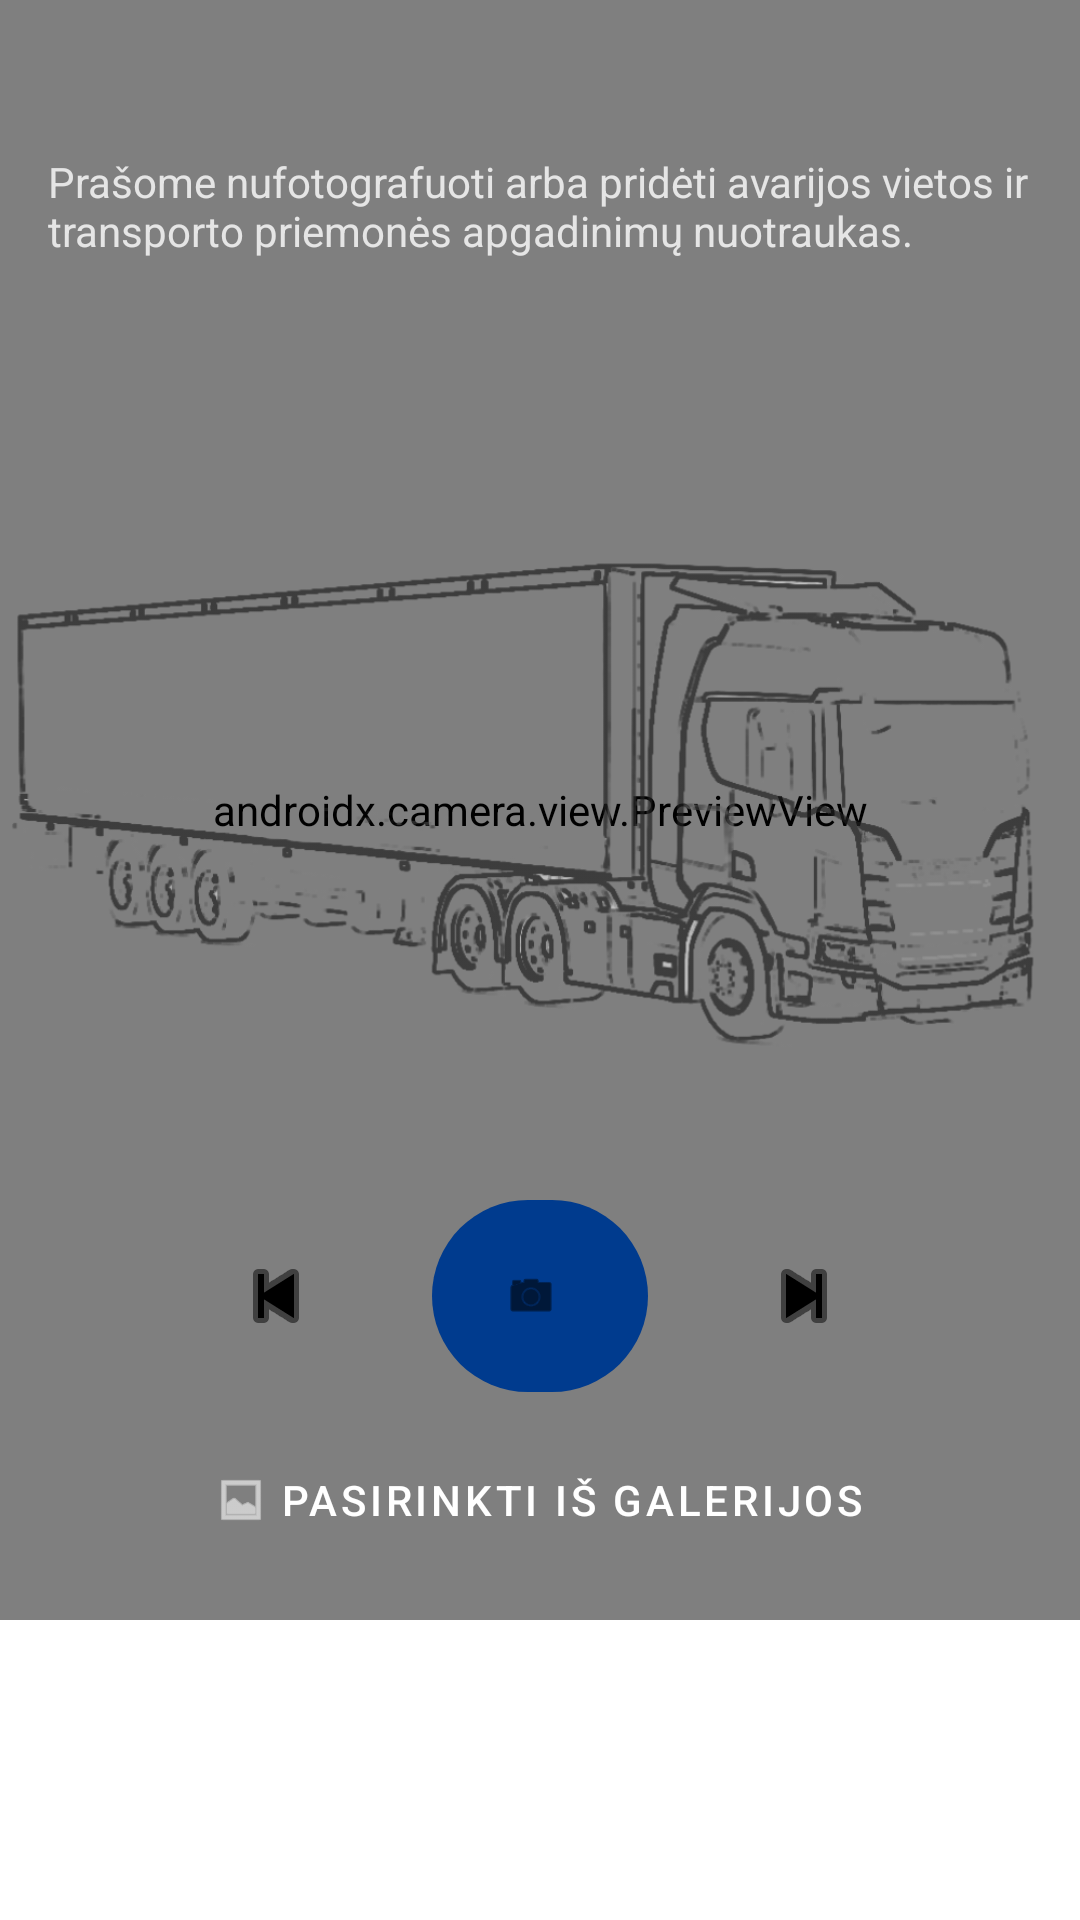

Android layout source for this screen:
<!-- AndroidManifest.xml: application theme Theme.AccidentReportingApp -->
<!-- res/layout/step_photos.xml -->
<?xml version="1.0" encoding="utf-8"?>
<LinearLayout xmlns:android="http://schemas.android.com/apk/res/android"
    xmlns:app="http://schemas.android.com/apk/res-auto"
    android:layout_width="match_parent"
    android:layout_height="match_parent"
    android:orientation="vertical">

    <ImageView
        android:id="@+id/img_full_preview"
        android:layout_width="match_parent"
        android:layout_height="match_parent"
        android:background="#CC000000"
        android:visibility="gone"
        android:scaleType="fitCenter"/>

    <FrameLayout
        android:layout_width="match_parent"
        android:layout_height="0dp"
        android:layout_weight="1">

        <androidx.camera.view.PreviewView
            android:id="@+id/previewView"
            android:layout_width="match_parent"
            android:layout_height="match_parent" />

        <ImageView
            android:id="@+id/img_overlay"
            android:layout_width="match_parent"
            android:layout_height="match_parent"
            android:scaleType="fitCenter"
            android:alpha="0.7"
            android:scaleX="1.2"
            android:scaleY="1.2"
            android:src="@drawable/truck_front_left" />

        <LinearLayout
            android:layout_width="match_parent"
            android:layout_height="wrap_content"
            android:orientation="vertical"
            android:padding="16dp"
            android:layout_gravity="top">

            <TextView
                android:id="@+id/text_step_title"
                android:layout_width="wrap_content"
                android:layout_height="wrap_content"
                android:textSize="20sp"
                android:textStyle="bold"
                android:textColor="@android:color/white"
                android:layout_marginBottom="8dp" />

            <TextView
                android:layout_width="match_parent"
                android:layout_height="wrap_content"
                android:text="@string/photos_header"
                android:textColor="@android:color/white"
                android:alpha="0.8" />
        </LinearLayout>

        <LinearLayout
            android:layout_width="match_parent"
            android:layout_height="wrap_content"
            android:layout_gravity="bottom"
            android:orientation="vertical"
            android:gravity="center"
            android:padding="16dp">

            <LinearLayout
                android:layout_width="match_parent"
                android:layout_height="wrap_content"
                android:orientation="horizontal"
                android:gravity="center"
                android:layout_marginBottom="8dp">

                
                <ImageButton
                    android:id="@+id/btn_overlay_prev"
                    android:layout_width="56dp"
                    android:layout_height="56dp"
                    android:src="@android:drawable/ic_media_previous"
                    app:tint="@android:color/black"
                    android:background="?attr/selectableItemBackgroundBorderless"
                    android:contentDescription="Previous overlay"
                    android:padding="8dp"/>

                <com.google.android.material.button.MaterialButton
                    android:id="@+id/btn_add_photo"
                    android:layout_width="72dp"
                    android:layout_height="72dp"
                    android:layout_marginHorizontal="24dp"
                    app:cornerRadius="36dp"
                    app:icon="@android:drawable/ic_menu_camera"
                    app:iconTint="@android:color/black"
                    android:contentDescription="Take photo" />

                
                <ImageButton
                    android:id="@+id/btn_overlay_next"
                    android:layout_width="56dp"
                    android:layout_height="56dp"
                    android:src="@android:drawable/ic_media_next"
                    app:tint="@android:color/black"
                    android:background="?attr/selectableItemBackgroundBorderless"
                    android:contentDescription="Next overlay" />

            </LinearLayout>

            <com.google.android.material.button.MaterialButton
                android:id="@+id/btn_pick_gallery"
                style="@style/Widget.MaterialComponents.Button.TextButton"
                android:layout_width="wrap_content"
                android:layout_height="wrap_content"
                android:text="@string/btn_pick_gallery"
                android:textColor="@android:color/white"
                app:icon="@android:drawable/ic_menu_gallery"
                app:iconTint="@android:color/white" />

        </LinearLayout>

    </FrameLayout>

    <androidx.recyclerview.widget.RecyclerView
        android:id="@+id/recycler_photos"
        android:layout_width="match_parent"
        android:layout_height="100dp"
        android:orientation="horizontal"
        app:layoutManager="androidx.recyclerview.widget.LinearLayoutManager" />

</LinearLayout>
<!-- resources referenced by this layout -->
<resources>
  <!-- drawable truck_front_left: png bitmap (drawable, 199524 bytes) -->
  <string name="btn_pick_gallery">Pasirinkti iš galerijos</string>
  <string name="photos_header">Prašome nufotografuoti arba pridėti avarijos vietos ir transporto priemonės apgadinimų nuotraukas.</string>
  <style name="Theme.AccidentReportingApp" parent="Base.Theme.AccidentReportingApp" />
  <style name="Base.Theme.AccidentReportingApp" parent="Theme.Material3.DayNight.NoActionBar">
          
          <item name="colorPrimary">@color/primary</item>
          <item name="colorOnPrimary">@color/white</item>
          <item name="colorPrimaryContainer">@color/primary_container</item>
  
          
          <item name="android:windowBackground">@color/white</item>
      </style>
  <color name="primary">#003B8E</color>
  <color name="white">#FFFFFFFF</color>
  <color name="primary_container">#F0D3F7</color>
</resources>
